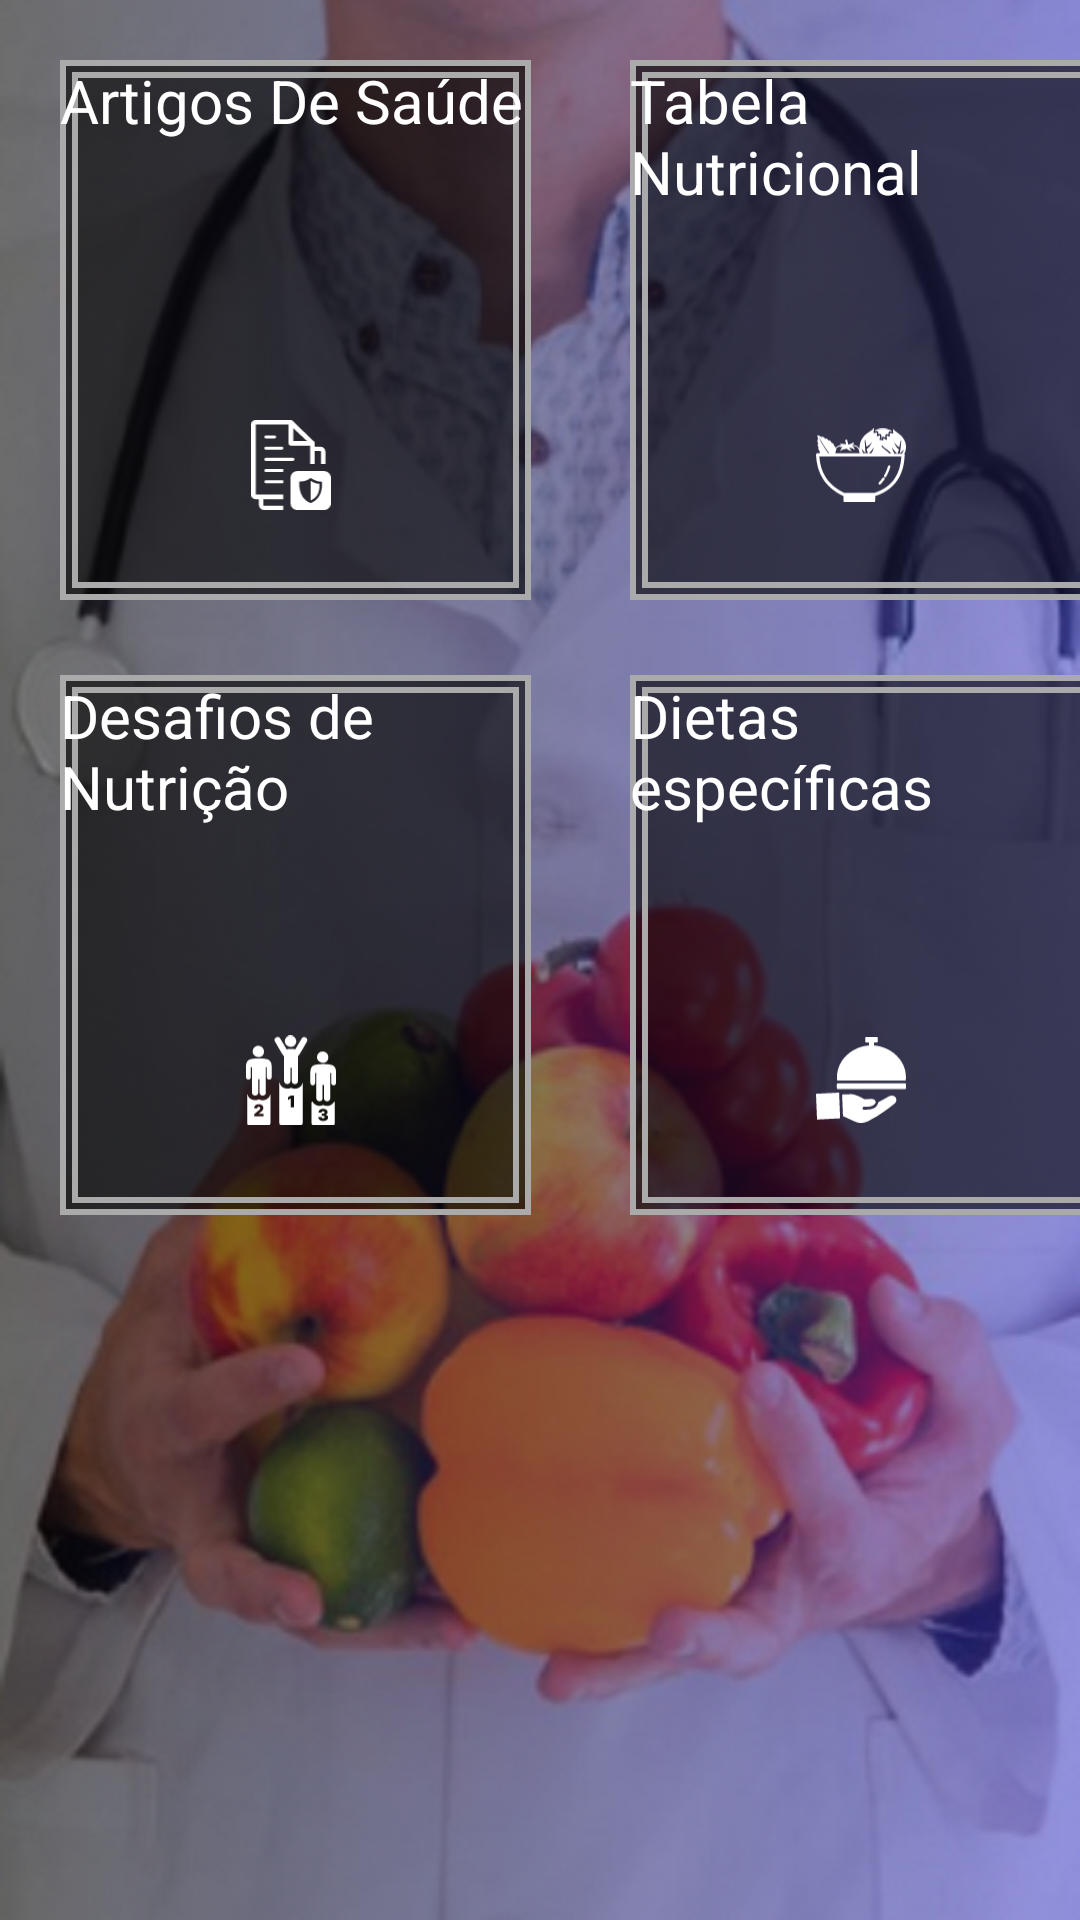

Write the Android layout XML for this screen, with the resource values it uses.
<!-- AndroidManifest.xml: application theme Theme.MyApplication -->
<!-- res/layout/fragment_nutricao.xml -->
<?xml version="1.0" encoding="utf-8"?>
<FrameLayout xmlns:android="http://schemas.android.com/apk/res/android"
    xmlns:tools="http://schemas.android.com/tools"
    android:layout_width="match_parent"
    android:layout_height="match_parent"
    android:background="@drawable/nutri"
    android:onClick="ViewNews"
    tools:context=".NutricaoFragment">

    <Button
        android:id="@+id/noticias"
        android:layout_width="157dp"
        android:layout_height="180dp"
        android:layout_alignParentStart="true"
        android:layout_alignParentEnd="true"
        android:layout_marginVertical="20dp"
        android:layout_marginStart="20dp"
        android:layout_marginTop="20dp"
        android:layout_marginEnd="226dp"
        android:layout_marginBottom="20dp"
        android:background="@drawable/square_button"
        android:text="@string/artigos"
        android:textColor="@android:color/white"
        android:textSize="20dp" />

    <ImageView
        android:layout_width="50dp"
        android:layout_height="50dp"
        android:layout_alignParentStart="true"
        android:layout_alignParentTop="true"
        android:layout_alignParentEnd="true"
        android:layout_alignParentBottom="true"
        android:layout_marginStart="72dp"
        android:layout_marginTop="384dp"
        android:layout_marginEnd="278dp"
        android:layout_marginBottom="297dp"
        android:padding="10dp"
        android:src="@drawable/articles_icon"
        android:layout_marginVertical="130dp"/>

    <Button
        android:id="@+id/nutricao"
        android:layout_width="157dp"
        android:layout_height="180dp"
        android:layout_marginVertical="20dp"
        android:layout_marginStart="210dp"
        android:layout_marginTop="15dp"
        android:layout_marginEnd="226dp"
        android:layout_marginBottom="20dp"
        android:background="@drawable/square_button"
        android:text="@string/saude"
        android:textSize="20dp"
        android:textColor="@android:color/white" />

    <ImageView
        android:layout_width="50dp"
        android:layout_height="50dp"
        android:layout_marginVertical="130dp"
        android:layout_marginStart="262dp"
        android:layout_marginTop="15dp"
        android:layout_marginEnd="226dp"
        android:layout_marginBottom="20dp"
        android:padding="10dp"
        android:src="@drawable/nutrition_icon" />

    <Button
        android:id="@+id/desfio_nutri"
        android:layout_width="157dp"
        android:layout_height="180dp"
        android:layout_alignParentStart="true"
        android:layout_alignParentEnd="true"
        android:layout_marginStart="20dp"
        android:layout_marginTop="20dp"
        android:layout_marginEnd="226dp"
        android:layout_marginBottom="20dp"
        android:background="@drawable/square_button"
        android:text="Desafios de Nutrição"
        android:textSize="20dp"
        android:textColor="@android:color/white"
        android:layout_marginVertical="225dp" />

    <ImageView
        android:layout_width="50dp"
        android:layout_height="50dp"
        android:layout_alignParentStart="true"
        android:layout_alignParentTop="true"
        android:layout_alignParentEnd="true"
        android:layout_alignParentBottom="true"
        android:layout_marginStart="72dp"
        android:layout_marginTop="384dp"
        android:layout_marginEnd="278dp"
        android:layout_marginBottom="297dp"
        android:padding="10dp"
        android:src="@drawable/competition_icon"
        android:layout_marginVertical="335dp"/>

    <Button
        android:id="@+id/dietaBTN"
        android:layout_width="157dp"
        android:layout_height="180dp"
        android:layout_marginVertical="225dp"
        android:layout_marginStart="210dp"
        android:layout_marginTop="15dp"
        android:layout_marginEnd="226dp"
        android:layout_marginBottom="20dp"
        android:background="@drawable/square_button"
        android:text="Dietas específicas"
        android:textSize="20dp"
        android:textColor="@android:color/white" />

    <ImageView
        android:layout_width="50dp"
        android:layout_height="50dp"
        android:layout_marginStart="262dp"
        android:layout_marginTop="15dp"
        android:layout_marginEnd="226dp"
        android:layout_marginBottom="20dp"
        android:padding="10dp"
        android:src="@drawable/diet_icon"
        android:layout_marginVertical="335dp" />


</FrameLayout>
<!-- resources referenced by this layout -->
<resources>
  <!-- drawable articles_icon (drawable) -->
  <vector xmlns:android="http://schemas.android.com/apk/res/android"
      android:width="108.81dp"
      android:height="122.88dp"
      android:viewportWidth="108.81"
      android:viewportHeight="122.88">
    <path
        android:fillColor="#FFF"
        android:pathData="M62.72,69.75L99.84,69.75a9,9 0,0 1,9 9L108.84,113.9a9,9 0,0 1,-9 9L62.72,122.9a9,9 0,0 1,-9 -9L53.72,78.72a9,9 0,0 1,9 -9ZM84.46,28.19a3.15,3.15 0,0 1,2.29 3v5.29L94.6,36.48a6.82,6.82 0,0 1,4.88 2,6.91 6.91,0 0,1 2,4.88L101.48,60.21h-6L95.48,43.42a1,1 0,0 0,-0.28 -0.7,1 1,0 0,0 -0.71,-0.28L86.75,42.44L86.75,60.2L80.44,60.2L80.44,35L54.21,35A3.17,3.17 0,0 1,51 31.83L51,6.29L6.32,6.29v95.48L43.76,101.77v6.31L16.37,108.08L16.37,116a1,1 0,0 0,0.28 0.7,1 1,0 0,0 0.7,0.28L43.74,116.98v5.93L17.39,122.91A7,7 0,0 1,10.47 116v-7.88L5.66,108.12a5.66,5.66 0,0 1,-4 -1.65,5.6 5.6,0 0,1 -1.66,-4L-0,5.65A5.65,5.65 0,0 1,5.66 0L54.21,0a3.09,3.09 0,0 1,2.42 1.16l27.83,27ZM20,51.62A2.05,2.05 0,0 0,18 53.76,2 2,0 0,0 20,55.89L57,55.89A2.05,2.05 0,0 0,59 53.76,2 2,0 0,0 57,51.62ZM20,66.89A2,2 0,0 0,18.06 69,2 2,0 0,0 20,71.15h23.7L43.7,66.89ZM20,82.15a2,2 0,0 0,-1.92 2.13A2,2 0,0 0,20 86.41h23.7L43.7,82.15ZM20,36.36A2,2 0,0 0,18 38.49,2 2,0 0,0 20,40.62L41.89,40.62a2,2 0,0 0,1.91 -2.13,2 2,0 0,0 -1.91,-2.13ZM20,21.1a2,2 0,0 0,-1.92 2.13A2,2 0,0 0,20 25.36L32,25.36a2,2 0,0 0,1.91 -2.13A2,2 0,0 0,32 21.1ZM57.37,11.1L76.24,28.69L57.35,28.69L57.35,11.06ZM81.23,79.13c5.83,3.69 11.1,5.44 15.61,5 0.8,16 -5.11,25.4 -15.55,29.34 -10.09,-3.68 -16.06,-12.71 -15.62,-29.57a22.37,22.37 0,0 0,15.56 -4.79ZM81.37,83.13c4.49,2.84 8.54,4.19 12,3.88 0.6,12.29 -3.94,19.56 -12,22.59l-0.15,-0.06L81.22,83.16l0.11,-0.08Z"
        android:fillType="evenOdd"/>
  </vector>
  <!-- drawable diet_icon (drawable) -->
  <vector xmlns:android="http://schemas.android.com/apk/res/android"
      android:width="122.88dp"
      android:height="117.09dp"
      android:viewportWidth="122.88"
      android:viewportHeight="117.09">
    <path
        android:fillColor="#FFF"
        android:pathData="M36.82,107.86L35.65,78.4l13.25,-0.53c5.66,0.78 11.39,3.61 17.15,6.92l10.29,-0.41c4.67,0.1 7.3,4.72 2.89,8c-3.5,2.79 -8.27,2.83 -13.17,2.58c-3.37,-0.03 -3.34,4.5 0.17,4.37c1.22,0.05 2.54,-0.29 3.69,-0.34c6.09,-0.25 11.06,-1.61 13.94,-6.55l1.4,-3.66l15.01,-8.2c7.56,-2.83 12.65,4.3 7.23,10.1c-10.77,8.51 -21.2,16.27 -32.62,22.09c-8.24,5.47 -16.7,5.64 -25.34,1.01L36.82,107.86L36.82,107.86zM29.74,62.97h91.9c0.68,0 1.24,0.57 1.24,1.24v5.41c0,0.67 -0.56,1.24 -1.24,1.24h-91.9c-0.68,0 -1.24,-0.56 -1.24,-1.24v-5.41C28.5,63.53 29.06,62.97 29.74,62.97L29.74,62.97zM79.26,11.23c25.16,2.01 46.35,23.16 43.22,48.06l-93.57,0C25.82,34.23 47.09,13.05 72.43,11.2V7.14l-4,0c-0.7,0 -1.28,-0.58 -1.28,-1.28V1.28c0,-0.7 0.57,-1.28 1.28,-1.28h14.72c0.7,0 1.28,0.58 1.28,1.28v4.58c0,0.7 -0.58,1.28 -1.28,1.28h-3.89L79.26,11.23L79.26,11.23L79.26,11.23zM0,77.39l31.55,-1.66l1.4,35.25L1.4,112.63L0,77.39L0,77.39z"
        android:fillType="evenOdd"/>
  </vector>
  <!-- drawable nutri: png bitmap (drawable, 850819 bytes) -->
  <!-- drawable square_button (drawable) -->
  <layer-list xmlns:android="http://schemas.android.com/apk/res/android">
      <item>
          <shape xmlns:android="http://schemas.android.com/apk/res/android">
              <solid android:color="#9A000000"/>
              <corners android:radius="0dp"/>
              <stroke
                  android:width="2dp"
                  android:color="@android:color/darker_gray"/>
          </shape>
      </item>
      <item
          android:left="4dp"
          android:top="4dp"
          android:right="4dp"
          android:bottom="4dp">
          <shape>
              <solid android:color="@android:color/transparent"/>
              <corners android:radius="0dp"/>
              <stroke
                  android:width="2dp"
                  android:color="@android:color/darker_gray"/>
          </shape>
      </item>
  </layer-list>
  <string name="artigos">Artigos De Saúde</string>
  <string name="saude">Tabela Nutricional</string>
</resources>
